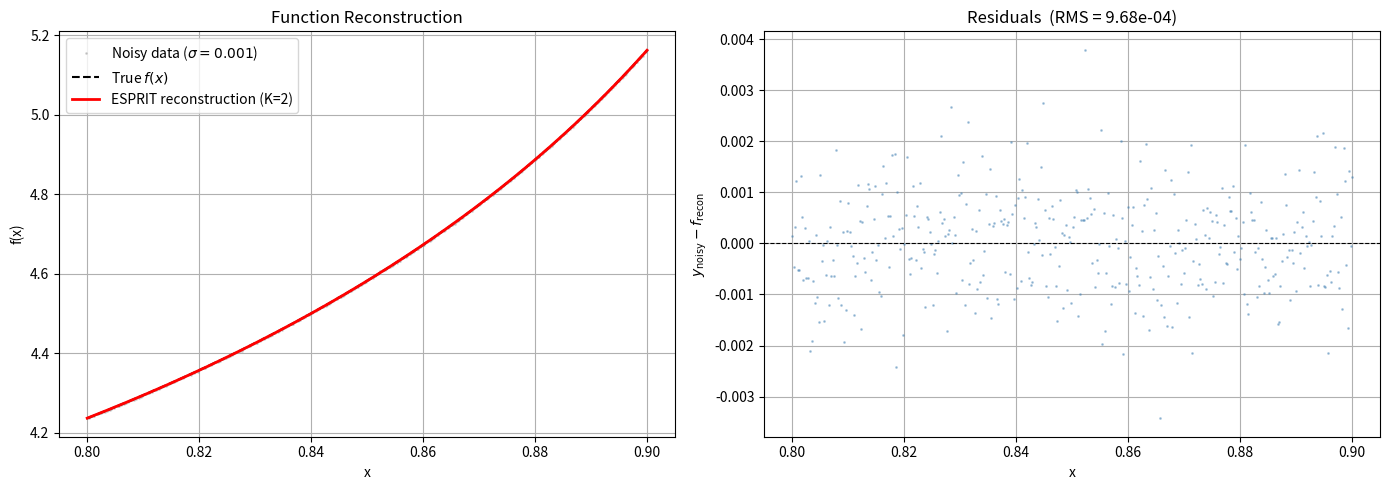

The script that saved this image:
import numpy as np
import matplotlib.pyplot as plt
import scipy.linalg
from scipy.signal import savgol_filter


def generate_data(x, xc, gamma, c, A=1.0, sigma=0.001):
    """Generate power-law singularity data with noise."""
    y_exact = A * (xc - x)**(-gamma) + c
    noise = np.random.normal(0, sigma, size=len(x))
    return y_exact + noise


def make_tridiag_C0(n):
    """
    Build the n×n tridiagonal noise-covariance kernel C_0 (Eq. 285):
        C_0 = tridiag(-1, 2, -1)
    arising from the differenced noise  η_m = ε(x_{m+1}) - ε(x_m).
    """
    return 2.0 * np.eye(n) - np.eye(n, k=1) - np.eye(n, k=-1)


def esprit(y, K, dx):
    """
    Noise-whitened TLS-ESPRIT following Section E.

    The input y contains the differenced data
        g_m = f(x_{m+1}) - f(x_m),   m = 0, …, N-1       (Eq. 276)
    whose signal part is  Σ_j  W_j exp(t_j m Δx)  and whose noise
    η_m = ε(x_{m+1}) - ε(x_m) has covariance  σ² C_0  with
    C_0 = tridiag(-1, 2, -1).

    Algorithm
    ---------
    1.  Cholesky-factorise C_0 = A A^T  (Eq. 286)
    2.  Build Hankel matrix H from g_m  (Eq. 279)
    3.  Whiten each column  h̃_m = A^{-1} h_m  (Eq. 295)
    4.  Form whitened covariance  R̃ = (1/P) Σ h̃_m h̃_m^T  (Eq. 297)
    5.  Eigen-decompose R̃ = Ũ Λ̃ Ũ†  (Eq. 298)
    6.  Un-whiten  U = A Ũ  (Eq. 302)
    7.  Signal subspace U_s (first K columns of U)  (Eq. 304)
    8.  Partition U_s into U_{s1}, U_{s2}  (Eqs. 310-311)
    9.  TLS-ESPRIT: SVD of [U_{s1}, U_{s2}], extract Ψ_TLS  (Eqs. 315-324)
    10. Eigenvalues of Ψ_TLS → rates  t_j = log(μ_j)/Δx  (Eq. 326)
    11. Whitened OLS for weights W_j  (Eqs. 331-341)

    Parameters
    ----------
    y  : real array, shape (N,)
         Differenced data g_m.  N = M-1  where M = number of data points.
    K  : int
         Number of exponential components to extract.
    dx : float
         Uniform spacing  Δx  between original sample points.

    Returns
    -------
    t : complex array, shape (K,)
        Exponential rates.
    W : complex array, shape (K,)
        Weights in  g_m = Σ_j W_j exp(t_j m Δx).
    """
    N = len(y)
    L = N // 2                                      # Hankel row dimension
    P = N + 1 - L                                   # Hankel col dimension (Eq. 278: P = M - L)

    assert K < L and L < N - K, (
        f"Need K < L < N-K, got K={K}, L={L}, N-K={N-K}")

    # ==================================================================
    # Step 1  –  Cholesky of L×L noise covariance  (Eq. 286)
    #            C_0^{(L)} = A_L  A_L^T
    # ==================================================================
    C0_L = make_tridiag_C0(L)
    A_L = scipy.linalg.cholesky(C0_L, lower=True)

    # ==================================================================
    # Step 2  –  Hankel matrix  H ∈ R^{L×P}  (Eq. 279)
    #            H[i, s] = g_{i+s}
    # ==================================================================
    H = np.zeros((L, P))
    for s in range(P):
        H[:, s] = y[s:s + L]

    # ==================================================================
    # Step 3  –  Whiten each column:  h̃_s = A_L^{-1} h_s  (Eq. 295)
    # ==================================================================
    H_white = scipy.linalg.solve_triangular(A_L, H, lower=True)

    # ==================================================================
    # Step 4  –  Whitened covariance  R̃ = (1/P) Σ_s h̃_s h̃_s^T  (Eq. 297)
    # ==================================================================
    R_tilde = (1.0 / P) * (H_white @ H_white.T)

    # ==================================================================
    # Step 5  –  Eigen-decompose  R̃ = Ũ Λ̃ Ũ†  (Eq. 298)
    #            eigenvalues in *decreasing* order  (Eq. 300)
    # ==================================================================
    eigvals, U_tilde = np.linalg.eigh(R_tilde)
    idx = np.argsort(-eigvals)
    eigvals = eigvals[idx]
    U_tilde = U_tilde[:, idx]
    print(f"eigvals[:K]={eigvals[:K]}")
    # ==================================================================
    # Step 6  –  Un-whiten:  U = A_L  Ũ  (Eq. 302)
    # ==================================================================
    U_mat = A_L @ U_tilde

    # ==================================================================
    # Step 7  –  Signal subspace  U_s  (first K columns)  (Eq. 304)
    # ==================================================================
    Us = U_mat[:, :K]

    # ==================================================================
    # Step 8  –  Partition U_s  (Eqs. 310-311)
    #            U_{s1} = first L-1 rows,   U_{s2} = last L-1 rows
    #            shift-invariance:  U_{s2} = U_{s1} Ψ   (Eq. 313)
    # ==================================================================
    Us1 = Us[:-1, :]                                # (L-1) × K
    Us2 = Us[1:, :]                                 # (L-1) × K

    # ==================================================================
    # Step 9  –  TLS-ESPRIT  (Eqs. 315-324)
    #   U_xy = [U_{s1}, U_{s2}]  ∈ C^{(L-1)×2K}
    #   SVD:  U_xy = V^L  Σ  (V^R)†              (Eq. 317)
    #   Partition V^R into 4  K×K  blocks         (Eq. 321)
    #   Ψ_TLS = -V^R_{01} (V^R_{11})^{-1}        (Eq. 324)
    # ==================================================================
    Uxy = np.hstack([Us1, Us2])                     # (L-1) × 2K

    _, _, Vh = scipy.linalg.svd(Uxy, full_matrices=False)
    # numpy convention:  Uxy = U_svd  diag(s)  Vh
    # document:          Uxy = V^L    Σ        (V^R)†
    # so  V^R = Vh^H
    VR = Vh.conj().T                                # 2K × 2K

    V01 = VR[:K, K:]                                # top-right    K × K
    V11 = VR[K:, K:]                                # bottom-right K × K

    Psi_TLS = -V01 @ np.linalg.inv(V11)             # (Eq. 324)

    # ==================================================================
    # Step 10  –  Eigenvalues → rates  (Eqs. 325-326)
    #             t_j = log(μ_j) / Δx
    # ==================================================================
    mu = np.linalg.eigvals(Psi_TLS)
    t = np.log(np.abs(mu)) / dx

    mu_sorted = mu[np.argsort(-np.abs(mu))]
    print(f"  [ESPRIT] K={K} Eigenvalues (sorted by magnitude):")
    for i, val in enumerate(mu_sorted):
        print(f"    {i+1}: {val.real:+.6f} {val.imag:+.6f}j  "
              f"(mag: {np.abs(val):.6f})")

    # ==================================================================
    # Step 11  –  Whitened OLS for weights W  (Eqs. 331-341)
    #   G[m, j] = exp(t_j · m · Δx),  m = 0, …, N-1        (Eq. 332)
    #   C_0^{(N)} of size N  →  Cholesky A_f
    #   G̃ = A_f^{-1} G,   g̃ = A_f^{-1} g                  (Eqs. 338-339)
    #   W = (G̃^T G̃)^{-1} G̃^T g̃                           (Eq. 341)
    # ==================================================================
    m_idx = np.arange(N)
    G = np.exp(np.outer(m_idx, t * dx))             # N × K  (complex)

    C0_N = make_tridiag_C0(N)
    A_f = scipy.linalg.cholesky(C0_N, lower=True)

    g_tilde = scipy.linalg.solve_triangular(
        A_f, y.astype(complex), lower=True)
    G_tilde = scipy.linalg.solve_triangular(
        A_f, G, lower=True)

    W = np.linalg.lstsq(G_tilde, g_tilde, rcond=None)[0]

    return t, W


def reconstruct_f(x_data, y_data, K):
    """
    Reconstruct f(x) = sum_j a_j exp(t_j (x - x0)) + c  using ESPRIT
    on the differenced, smoothed data.

    Parameters
    ----------
    x_data : array, shape (M,)
        Uniformly spaced sample points.
    y_data : array, shape (M,)
        Noisy observations f(x_m) + epsilon.
    K : int
        Number of exponential components.

    Returns
    -------
    f_recon : array, shape (M,)
        Reconstructed function values at x_data.
    c_est : float
        Estimated additive constant.
    """
    dx = x_data[1] - x_data[0]
    M = len(y_data)

    # Pre-smooth
    window_length = M // 4
    if window_length % 2 == 0:
        window_length += 1
    y_smooth = savgol_filter(y_data, window_length=window_length, polyorder=3)

    # Shift x-axis to start at 0
    x0 = x_data[0]
    x_shifted = x_data - x0

    # Differences to remove constant c
    g = np.diff(y_smooth)

    # ESPRIT on differences
    t, W = esprit(g, K, dx)
    print(f"t={t}")
    print(f"W={W}")
    # Recover weights a_j from differenced weights W_j
    w_shifted = W / (np.exp(t * dx) - 1)

    # Reconstruct f(x') - c
    V_recon = np.exp(np.outer(x_shifted, t))
    f_minus_c = np.real(V_recon @ w_shifted)

    # Estimate c from residuals
    c_est = np.mean(y_data - f_minus_c)

    f_recon = f_minus_c + c_est

    return f_recon, c_est



# ================================================================
# Configuration
# ================================================================
xc_true = 1.0
gamma_true = 0.5
c_true = 2.0
A_true = 1.0
sigma = 0.001
M = 400
K = 2

x = np.linspace(0.8, 0.9, M)
np.random.seed(42)
y_noisy = generate_data(x, xc_true, gamma_true, c_true, A=A_true, sigma=sigma)
y_exact = A_true * (xc_true - x)**(-gamma_true) + c_true

# ================================================================
# Reconstruct
# ================================================================
f_recon, c_est = reconstruct_f(x, y_noisy, K)
rms = np.sqrt(np.mean((y_noisy - f_recon)**2))

print(f"True c = {c_true},  Estimated c = {c_est:.6f}")
print(f"RMS reconstruction error = {rms:.2e}")

# ================================================================
# Plot
# ================================================================
fig, axes = plt.subplots(1, 2, figsize=(14, 5))

# --- Panel 1: Function fit ---
ax1 = axes[0]
ax1.plot(x, y_noisy, '.', color='grey', alpha=0.3, markersize=2,
         label=f'Noisy data ($\\sigma={sigma}$)')
ax1.plot(x, y_exact, 'k--', lw=1.5, label='True $f(x)$')
ax1.plot(x, f_recon, 'r-', lw=2, label=f'ESPRIT reconstruction (K={K})')
ax1.set_xlabel('x')
ax1.set_ylabel('f(x)')
ax1.set_title('Function Reconstruction')
ax1.legend()
ax1.grid(True)

# --- Panel 2: Residual ---
ax2 = axes[1]
residual = y_noisy - f_recon
ax2.plot(x, residual, '.', color='steelblue', alpha=0.4, markersize=2)
ax2.axhline(0, color='k', ls='--', lw=0.8)
ax2.set_xlabel('x')
ax2.set_ylabel('$y_{\\mathrm{noisy}} - f_{\\mathrm{recon}}$')
ax2.set_title(f'Residuals  (RMS = {rms:.2e})')
ax2.grid(True)

plt.tight_layout()
plt.savefig("reconstruct_f.png", dpi=150)
print("\nFigure saved to reconstruct_f.png")
# plt.show()
